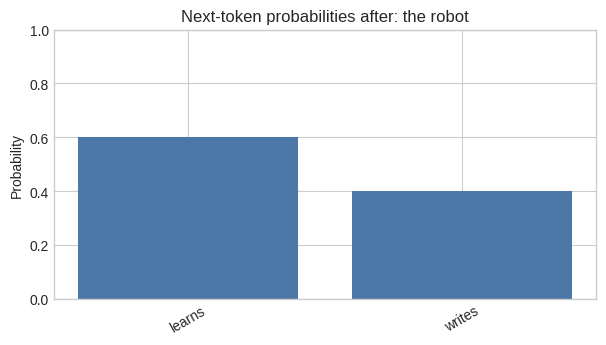

Write the Python code that produced this figure.
import re
from collections import Counter, defaultdict

import matplotlib.pyplot as plt
import numpy as np

rng = np.random.default_rng(7)  # Reproducible sampling
plt.style.use("seaborn-v0_8-whitegrid")

corpus = [
    "the robot learns from examples",
    "the robot learns from data",
    "the robot learns quickly",
    "the robot writes a poem",
    "the robot writes a story",
    "the student learns from examples",
    "the student learns from mistakes",
    "the student writes a story",
    "a model learns from data",
    "a model predicts the next token",
    "a model writes one token at a time",
    "a language model predicts a token",
]

print(f"Training examples: {len(corpus)}")
for sentence in corpus[:5]:
    print(" •", sentence)

def tokenize(text):
    """Split text into lowercase word and punctuation tokens."""
    return re.findall(r"[a-z]+|[^\w\s]", text.lower())

example = "The robot writes a poem!"
tokens = tokenize(example)
print("Text:  ", example)
print("Tokens:", tokens)
print("Count: ", len(tokens))

your_text = "Language models predict, then sample."
tokenize(your_text)

def training_pairs(sentence, context_size=2):
    sequence = ["<BOS>"] * context_size + tokenize(sentence) + ["<EOS>"]
    return [
        (tuple(sequence[i - context_size:i]), sequence[i])
        for i in range(context_size, len(sequence))
    ]

pairs = training_pairs("the robot learns quickly")
for context, target in pairs:
    print(f"{str(context):27s} → {target}")

def fit_ngram_model(sentences, max_context=2):
    # Store counts for context lengths 0, 1, and 2. Shorter contexts
    # provide a fallback when the exact two-token context was never seen.
    counts = {size: defaultdict(Counter) for size in range(max_context + 1)}
    for sentence in sentences:
        sequence = ["<BOS>"] * max_context + tokenize(sentence) + ["<EOS>"]
        for i in range(max_context, len(sequence)):
            target = sequence[i]
            for size in range(max_context + 1):
                context = tuple(sequence[i - size:i]) if size else ()
                counts[size][context][target] += 1
    return counts

model = fit_ngram_model(corpus)
model[2][("the", "robot")]

def predict_next(text, counts=model, max_context=2):
    tokens = tokenize(text)
    for size in range(min(max_context, len(tokens)), -1, -1):
        context = tuple(tokens[-size:]) if size else ()
        next_counts = counts[size].get(context)
        if next_counts:
            words = np.array(list(next_counts))
            values = np.array(list(next_counts.values()), dtype=float)
            probabilities = values / values.sum()
            order = np.argsort(probabilities)[::-1]
            return context, words[order], probabilities[order]
    raise RuntimeError("The model contains no tokens.")

context, words, probabilities = predict_next("the robot")
print("Context used:", context)
for word, probability in zip(words, probabilities):
    print(f"{word:>10s}  {probability:6.1%}")

def plot_next_tokens(text):
    context, words, probabilities = predict_next(text)
    fig, ax = plt.subplots(figsize=(7, 3.5))
    ax.bar(words, probabilities, color="#4C78A8")
    ax.set(title=f"Next-token probabilities after: {' '.join(context) or '<any context>'}",
           ylabel="Probability", ylim=(0, 1))
    ax.tick_params(axis="x", rotation=30)
    plt.show()

plot_next_tokens("the robot")

my_context = "learns from"  # Edit me
context_used, candidate_tokens, candidate_probabilities = predict_next(my_context)
print("Context used:", context_used)
list(zip(candidate_tokens.tolist(), candidate_probabilities.round(3).tolist()))

context, words, probabilities = predict_next("the robot")
greedy_choice = words[0]
sampled_choices = rng.choice(words, size=12, p=probabilities)

print("Greedy choice:  ", greedy_choice)
print("Sampled choices:", ", ".join(sampled_choices))

def generate(prompt, max_new_tokens=12, strategy="sample", show_steps=False):
    generated = tokenize(prompt)
    for step in range(max_new_tokens):
        text_so_far = " ".join(generated)
        context, words, probabilities = predict_next(text_so_far)
        if strategy == "greedy":
            next_token = words[0]
        elif strategy == "sample":
            next_token = rng.choice(words, p=probabilities)
        else:
            raise ValueError("strategy must be 'greedy' or 'sample'")
        if show_steps:
            print(f"step {step + 1:2d} | {context!s:25s} → {next_token}")
        if next_token == "<EOS>":
            break
        generated.append(str(next_token))
    return " ".join(generated)

generate("the robot", strategy="sample", show_steps=True)

prompt = "a model"  # Try: "the robot", "the student", or "a language"

print("Greedy:")
print(" ", generate(prompt, strategy="greedy"))
print("\nSamples:")
for _ in range(5):
    print(" ", generate(prompt, strategy="sample"))

expanded_corpus = corpus + [
    "the robot dances slowly",
    "the robot dances quickly",
    # Add more examples here. Repetition changes the learned frequency.
]

expanded_model = fit_ngram_model(expanded_corpus)
_, words, probabilities = predict_next("the robot", counts=expanded_model)
list(zip(words.tolist(), probabilities.round(3).tolist()))

# Challenge workspace
challenge_prompt = "the robot"
context_used, words, probabilities = predict_next(challenge_prompt)
print("Context used:", context_used)
print("Distribution:", dict(zip(words, probabilities.round(3))))
